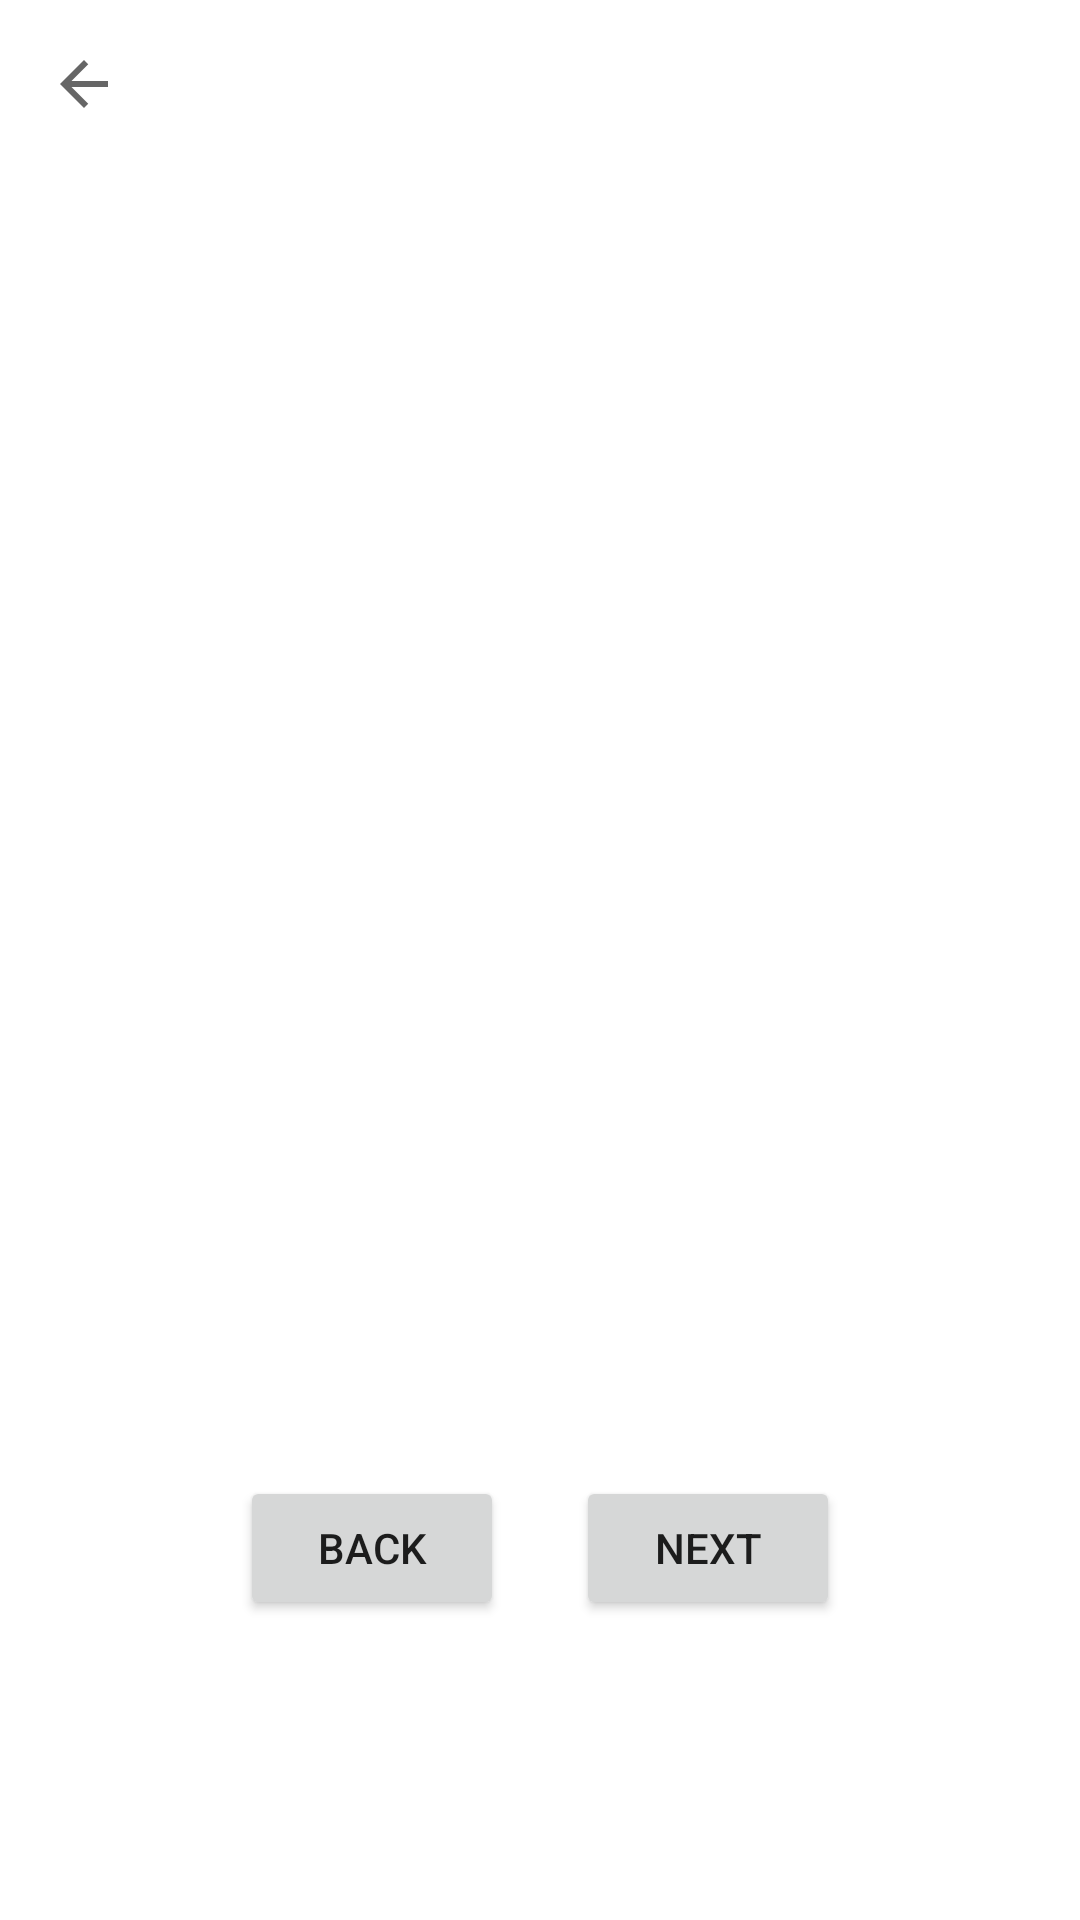

Android layout source for this screen:
<!-- AndroidManifest.xml: application theme Theme.OpenSW_Metronome -->
<!-- res/layout/fragment_lesson_detail.xml -->
<?xml version="1.0" encoding="utf-8"?>
<androidx.constraintlayout.widget.ConstraintLayout
    xmlns:android="http://schemas.android.com/apk/res/android"
    xmlns:app="http://schemas.android.com/apk/res-auto"
    android:layout_width="match_parent"
    android:layout_height="match_parent">

    
    <ImageButton
        android:id="@+id/btnDetailBack"
        android:layout_width="wrap_content"
        android:layout_height="wrap_content"
        android:src="@drawable/ic_arrowback_24"
        android:contentDescription="@string/goBack"
        android:background="?attr/selectableItemBackgroundBorderless"
        app:layout_constraintTop_toTopOf="parent"
        app:layout_constraintStart_toStartOf="parent"
        android:layout_margin="16dp"/>

    
    <ImageView
        android:id="@+id/ivLessonImage"
        android:layout_width="0dp"
        android:layout_height="wrap_content"
        android:scaleType="fitCenter"
        android:adjustViewBounds="true"
        app:layout_constraintTop_toBottomOf="@id/btnDetailBack"
        android:layout_marginTop="8dp"
        app:layout_constraintStart_toStartOf="parent"
        app:layout_constraintEnd_toEndOf="parent"/>

    <TextView
        android:id="@+id/tvLessonText"
        android:layout_width="0dp"
        android:layout_height="wrap_content"
        app:layout_constraintTop_toBottomOf="@id/ivLessonImage"
        app:layout_constraintStart_toStartOf="parent"
        app:layout_constraintEnd_toEndOf="parent"
        android:layout_marginTop="16dp"/>

    <LinearLayout
        android:layout_width="0dp"
        android:layout_height="wrap_content"
        android:orientation="horizontal"
        android:gravity="center"
        android:layout_marginBottom="100dp"
        app:layout_constraintBottom_toBottomOf="parent"
        app:layout_constraintStart_toStartOf="parent"
        app:layout_constraintEnd_toEndOf="parent">

        <Button
            android:id="@+id/btnBack"
            android:layout_width="wrap_content"
            android:layout_height="wrap_content"
            android:text="Back"/>

        <Button
            android:id="@+id/btnNext"
            android:layout_width="wrap_content"
            android:layout_height="wrap_content"
            android:text="Next"
            android:layout_marginStart="24dp"/>
    </LinearLayout>

</androidx.constraintlayout.widget.ConstraintLayout>
<!-- resources referenced by this layout -->
<resources>
  <!-- drawable ic_arrowback_24 (drawable) -->
  <vector xmlns:android="http://schemas.android.com/apk/res/android" android:autoMirrored="true" android:height="24dp" android:tint="?attr/colorControlNormal" android:viewportHeight="24" android:viewportWidth="24" android:width="24dp">
      <path android:fillColor="@android:color/white" android:pathData="M20,11H7.83l5.59,-5.59L12,4l-8,8 8,8 1.41,-1.41L7.83,13H20v-2z"/>
      
  </vector>
  <string name="goBack">go back</string>
  <style name="Theme.OpenSW_Metronome" parent="Theme.MaterialComponents.DayNight.DarkActionBar">
          
          <item name="colorPrimary">@color/purple_500</item>
          <item name="colorPrimaryVariant">@color/purple_700</item>
          <item name="colorOnPrimary">@color/white</item>
          
          <item name="colorSecondary">@color/teal_200</item>
          <item name="colorSecondaryVariant">@color/teal_700</item>
          <item name="colorOnSecondary">@color/black</item>
          
          <item name="android:statusBarColor">?attr/colorPrimaryVariant</item>
          
      </style>
  <color name="purple_500">#FFC107</color>
  <color name="purple_700">#FF3700B3</color>
  <color name="white">#FFFFFFFF</color>
  <color name="teal_200">#FF03DAC5</color>
  <color name="teal_700">#FF018786</color>
  <color name="black">#FF000000</color>
</resources>
